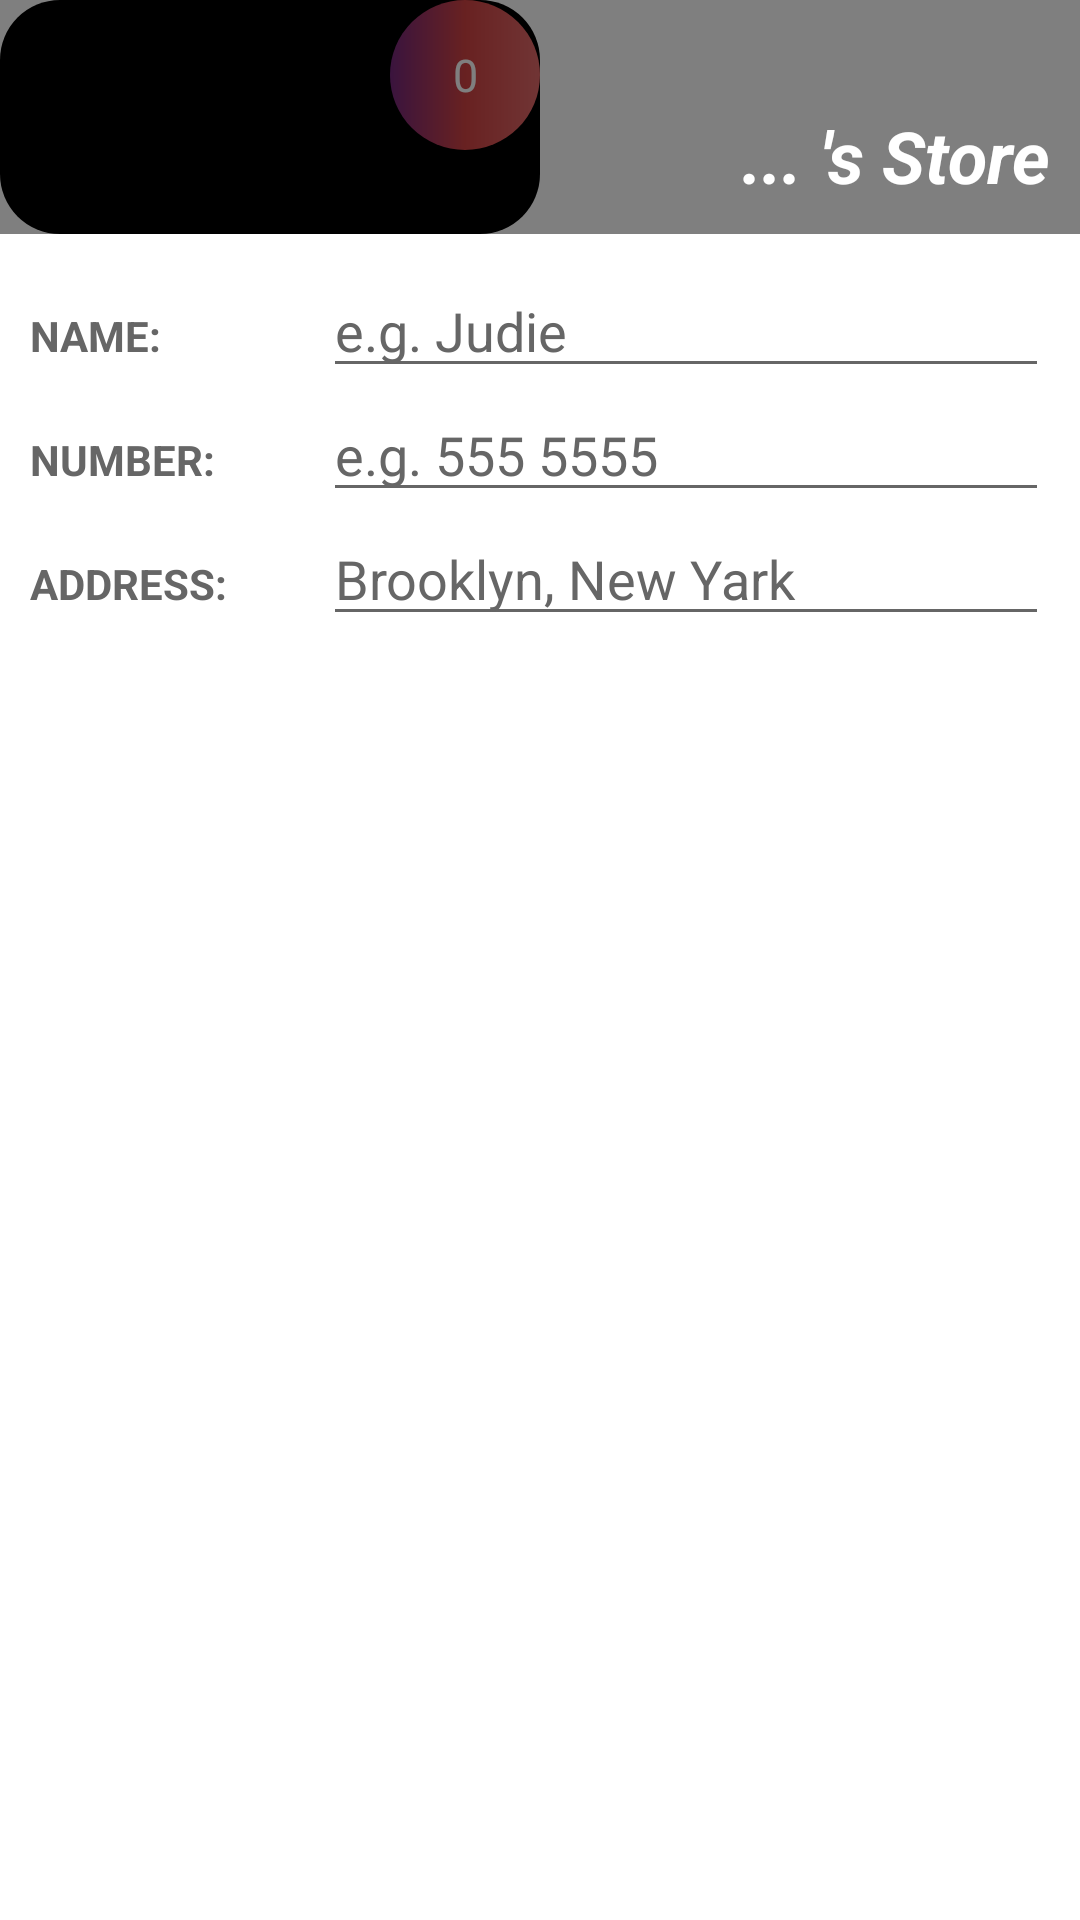

This screen was rendered from an Android layout file. Write that file and the resources it references.
<!-- AndroidManifest.xml: application theme AppTheme -->
<!-- res/layout/activity_main.xml -->
<?xml version="1.0" encoding="utf-8"?>
<LinearLayout
    xmlns:android="http://schemas.android.com/apk/res/android"
    xmlns:tools="http://schemas.android.com/tools"
    android:layout_width="match_parent"
    android:layout_height="match_parent"
    android:orientation="vertical"
    android:background="#FFF"
    tools:context=".MainActivity">

    <RelativeLayout
        android:layout_width="match_parent"
        android:layout_height="300dp"
        android:layout_weight="1">

        <ImageView
            android:scaleType="fitXY"
            android:id="@+id/imageView"
            android:layout_width="match_parent"
            android:layout_height="wrap_content"/>

        <include
            layout="@layout/module_orders"
            android:layout_width="180dp"
            android:layout_height="180dp" />

        <TextView
            android:id="@+id/username"
            android:layout_width="match_parent"
            android:layout_height="match_parent"
            android:layout_alignParentBottom="true"
            android:alpha="0.5"
            android:background="#000"
            android:cursorVisible="true"
            android:gravity="center|end|bottom"
            android:padding="10dp"
            android:text="... 's Store"
            android:textColor="#fff"
            android:textSize="24sp"
            android:textStyle="italic|bold" />


    </RelativeLayout>

    <TableLayout
        android:layout_width="match_parent"
        android:layout_height="wrap_content"
        android:padding="10dp"
        android:stretchColumns="*">

        <TableRow
            android:layout_width="match_parent"
            android:layout_height="match_parent">

            <TextView
                android:textColor="#666666"
                android:layout_width="wrap_content"
                android:layout_height="wrap_content"
                android:text="NAME:"
                android:textStyle="bold" />

            <EditText
                android:textColorHint="#666666"
                android:id="@+id/name"
                android:layout_width="wrap_content"
                android:layout_height="wrap_content"
                android:ems="10"
                android:hint="e.g. Judie"
                android:imeOptions="actionSend"
                android:inputType="text" />
        </TableRow>

        <TableRow
            android:layout_width="match_parent"
            android:layout_height="match_parent">

            <TextView
                android:textColor="#666666"
                android:layout_width="wrap_content"
                android:layout_height="wrap_content"
                android:text="NUMBER:"
                android:textStyle="bold" />

            <EditText
                android:textColorHint="#666666"
                android:id="@+id/number"
                android:layout_width="wrap_content"
                android:layout_height="wrap_content"
                android:ems="10"
                android:hint="e.g. 555 5555"
                android:imeOptions="actionSend"
                android:inputType="number" />
        </TableRow>

        <TableRow
            android:layout_width="match_parent"
            android:layout_height="match_parent">

            <TextView
                android:textColor="#666666"
                android:layout_width="wrap_content"
                android:layout_height="wrap_content"
                android:text="ADDRESS:"
                android:textStyle="bold" />

            <EditText
                android:textColorHint="#666666"
                android:id="@+id/location"
                android:layout_width="wrap_content"
                android:layout_height="wrap_content"
                android:ems="10"
                android:hint="Brooklyn, New Yark"
                android:imeOptions="actionSend"
                android:inputType="textPersonName" />
        </TableRow>
    </TableLayout>

    <android.support.v7.widget.RecyclerView
        android:id="@+id/rv"
        android:layout_width="match_parent"
        android:layout_height="match_parent"
        android:layout_weight="1"
        android:padding="10dp"/>

</LinearLayout>
<!-- res/layout/module_orders.xml (included above) -->
<?xml version="1.0" encoding="utf-8"?>
<RelativeLayout xmlns:android="http://schemas.android.com/apk/res/android"
    xmlns:app="http://schemas.android.com/apk/res-auto"
    android:layout_width="180dp"
    android:layout_height="180dp"
    android:background="@drawable/rounded_bg2">

    <ImageView
        android:layout_centerVertical="true"
        android:layout_centerHorizontal="true"
        android:layout_width="wrap_content"
        android:layout_height="wrap_content"
        app:srcCompat="@drawable/ic_support"/>


    <TextView
        android:background="@drawable/rounded_bg1"
        android:textColor="#FFF"
        android:id="@+id/orders"
        android:layout_alignParentRight="true"
        android:layout_alignParentEnd="true"
        android:layout_width="50dp"
        android:layout_height="50dp"
        android:gravity="center"
        android:text="0"
        android:textSize="15sp"/>

</RelativeLayout>
<!-- resources referenced by this layout -->
<resources>
  <!-- drawable ic_support: vector/xml drawable (drawable, 3284 chars, omitted) -->
  <!-- drawable rounded_bg1 (drawable) -->
  <?xml version="1.0" encoding="UTF-8"?>
  <shape xmlns:android="http://schemas.android.com/apk/res/android"
      android:shape="rectangle">
      <corners android:radius="300dp"/>
      <padding android:left="10dp"
          android:right="10dp"
          android:top="10dp"
          android:bottom="10dp"/>
      <gradient
          android:angle="180"
          android:centerColor="#D14343"
          android:endColor="#74287c"
          android:startColor="#E26A6A"
          android:type="linear"/>
  </shape>
  <!-- drawable rounded_bg2 (drawable) -->
  <?xml version="1.0" encoding="utf-8"?>
  <shape
      xmlns:android="http://schemas.android.com/apk/res/android"
      android:shape="rectangle">
      <corners android:radius="20dp"/>
  
      <solid
          android:color="#000"/>
  
      <size
          android:width="180dp"
          android:height="180dp"/>
  </shape>
  <style name="AppTheme" parent="Theme.AppCompat.Light.DarkActionBar">
          
          <item name="colorPrimary">@color/colorPrimary</item>
          <item name="colorPrimaryDark">@color/colorPrimaryDark</item>
          <item name="colorAccent">@color/colorAccent</item>
      </style>
  <color name="colorPrimary">#7f2c90</color>
  <color name="colorPrimaryDark">#74287c</color>
  <color name="colorAccent">#DDDDDD</color>
</resources>
